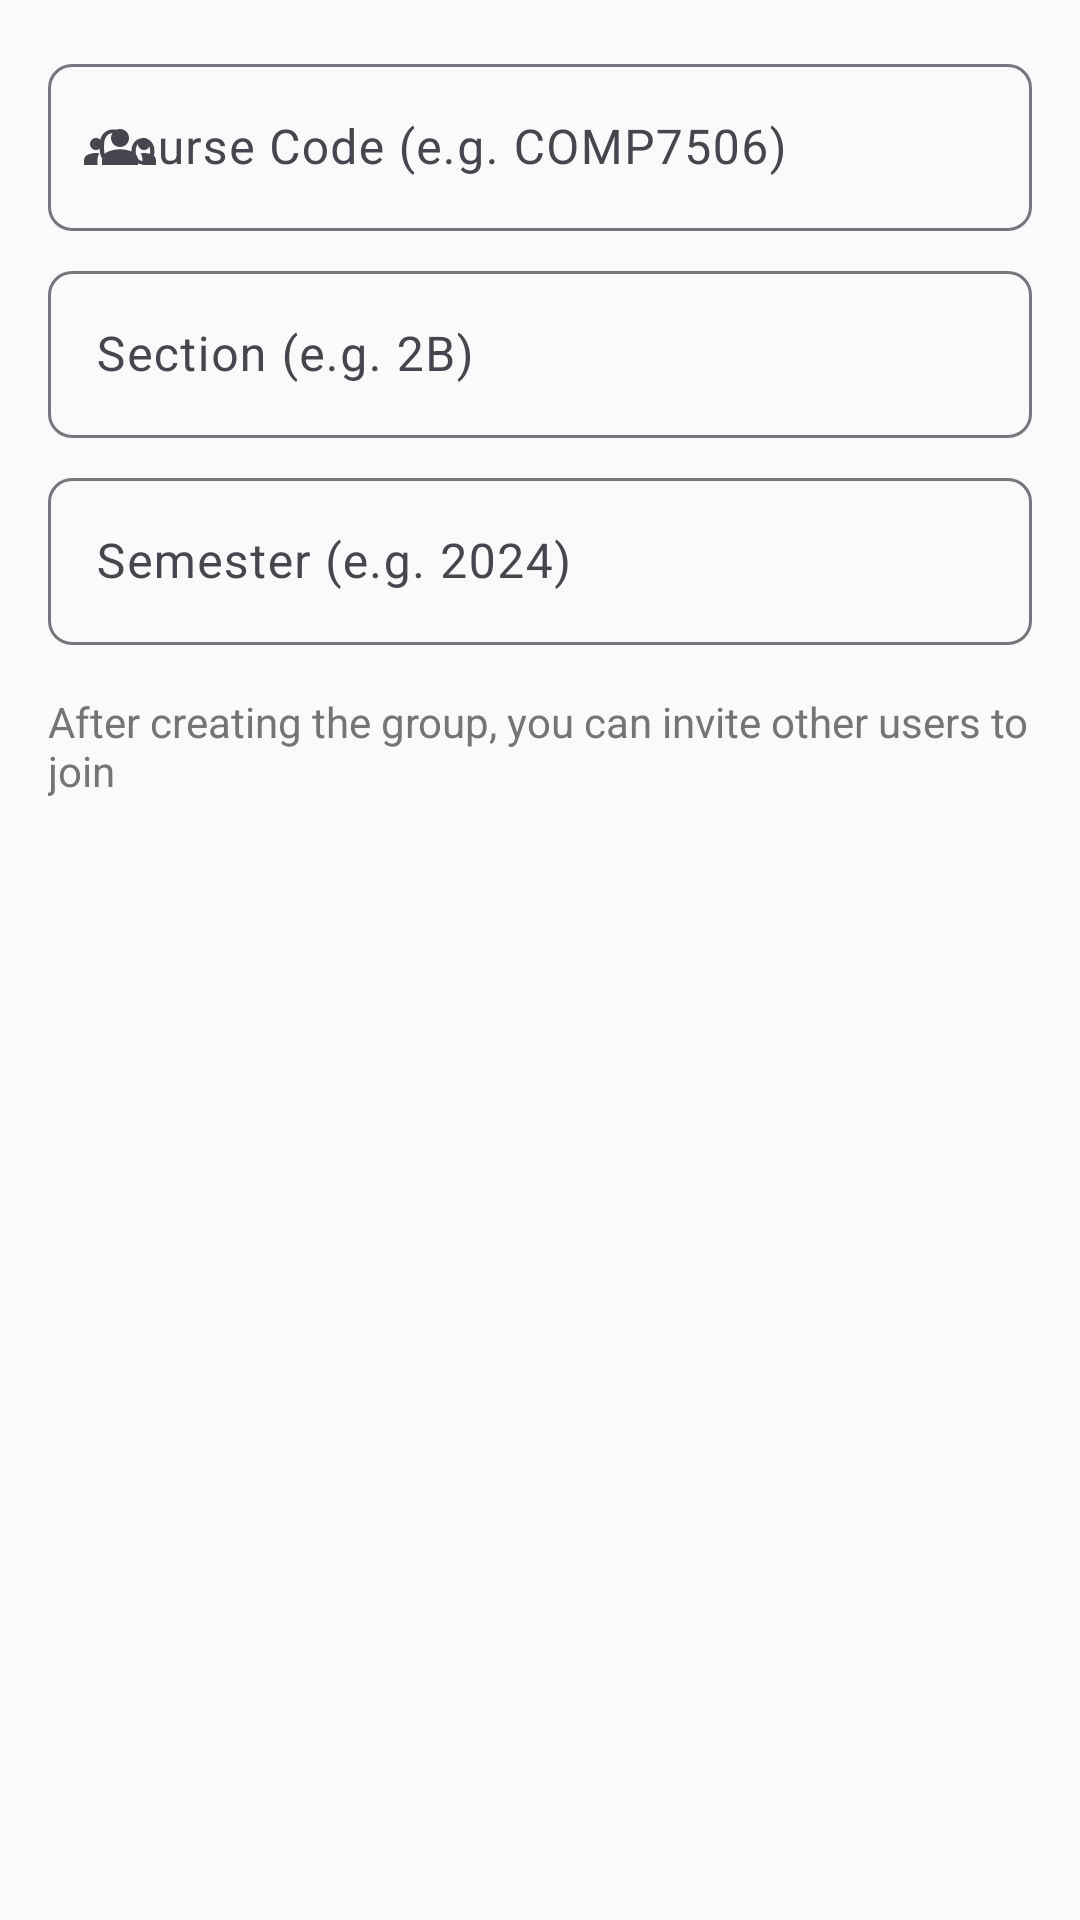

Write the Android layout XML for this screen, with the resource values it uses.
<!-- AndroidManifest.xml: application theme Theme.HKUers -->
<!-- res/layout/dialog_create_chat.xml -->
<?xml version="1.0" encoding="utf-8"?>
<LinearLayout xmlns:android="http://schemas.android.com/apk/res/android"
    xmlns:app="http://schemas.android.com/apk/res-auto"
    android:layout_width="match_parent"
    android:layout_height="wrap_content"
    android:orientation="vertical"
    android:padding="16dp">

    
    <com.google.android.material.textfield.TextInputLayout
        android:id="@+id/tilCourse"
        android:layout_width="match_parent"
        android:layout_height="wrap_content"
        android:layout_marginBottom="8dp"
        android:hint="Course Code (e.g. COMP7506)"
        app:boxCornerRadiusBottomEnd="8dp"
        app:boxCornerRadiusBottomStart="8dp"
        app:boxCornerRadiusTopEnd="8dp"
        app:boxCornerRadiusTopStart="8dp"
        app:startIconDrawable="@drawable/ic_group">

        <com.google.android.material.textfield.TextInputEditText
            android:id="@+id/etCourse"
            android:layout_width="match_parent"
            android:layout_height="wrap_content"
            android:inputType="text"
            android:maxLength="10" />
    </com.google.android.material.textfield.TextInputLayout>

    
    <com.google.android.material.textfield.TextInputLayout
        android:id="@+id/tilSection"
        android:layout_width="match_parent"
        android:layout_height="wrap_content"
        android:layout_marginBottom="8dp"
        android:hint="Section (e.g. 2B)"
        app:boxCornerRadiusBottomEnd="8dp"
        app:boxCornerRadiusBottomStart="8dp"
        app:boxCornerRadiusTopEnd="8dp"
        app:boxCornerRadiusTopStart="8dp">

        <com.google.android.material.textfield.TextInputEditText
            android:id="@+id/etSection"
            android:layout_width="match_parent"
            android:layout_height="wrap_content"
            android:inputType="text"
            android:maxLength="5" />
    </com.google.android.material.textfield.TextInputLayout>

    
    <com.google.android.material.textfield.TextInputLayout
        android:id="@+id/tilSemester"
        android:layout_width="match_parent"
        android:layout_height="wrap_content"
        android:layout_marginBottom="8dp"
        android:hint="Semester (e.g. 2024)"
        app:boxCornerRadiusBottomEnd="8dp"
        app:boxCornerRadiusBottomStart="8dp"
        app:boxCornerRadiusTopEnd="8dp"
        app:boxCornerRadiusTopStart="8dp">

        <com.google.android.material.textfield.TextInputEditText
            android:id="@+id/etSemester"
            android:layout_width="match_parent"
            android:layout_height="wrap_content"
            android:inputType="text"
            android:maxLength="6" />
    </com.google.android.material.textfield.TextInputLayout>

    
    <TextView
        android:layout_width="match_parent"
        android:layout_height="wrap_content"
        android:layout_marginTop="8dp"
        android:text="After creating the group, you can invite other users to join"
        android:textColor="#757575"
        android:textSize="14sp" />

</LinearLayout>
<!-- resources referenced by this layout -->
<resources>
  <color name="colorPrimary">#FF2196F3</color>
  <color name="primary">#0073E6</color>
  <color name="primary_variant">#004881</color>
  <color name="white">#FFFFFF</color>
  <color name="secondary">#6750A4</color>
  <color name="secondary_variant">#4F378B</color>
  <color name="surface">#FAFAFA</color>
  <color name="on_surface">#1C1B1F</color>
  <color name="background">#FAFAFA</color>
  <color name="on_background">#1C1B1F</color>
  <color name="error">#F44336</color>
  <color name="on_error">#FFFFFF</color>
  <style name="TextAppearance.HKUers.HeadlineLarge" parent="TextAppearance.Material3.HeadlineLarge">
          <item name="fontFamily">sans-serif</item>
          <item name="android:fontFamily">sans-serif</item>
          <item name="android:textSize">30sp</item>
          <item name="android:textStyle">bold</item>
      </style>
  <style name="TextAppearance.HKUers.HeadlineSmall" parent="TextAppearance.Material3.HeadlineSmall">
          <item name="fontFamily">sans-serif</item>
          <item name="android:fontFamily">sans-serif</item>
          <item name="android:textSize">20sp</item>
          <item name="android:textStyle">bold</item>
      </style>
  <style name="TextAppearance.HKUers.TitleSmall" parent="TextAppearance.Material3.TitleSmall">
          <item name="fontFamily">sans-serif</item>
          <item name="android:fontFamily">sans-serif</item>
          <item name="android:textSize">14sp</item>
          <item name="android:textStyle">normal|bold</item>
      </style>
  <style name="TextAppearance.HKUers.BodyLarge" parent="TextAppearance.Material3.BodyLarge">
          <item name="fontFamily">sans-serif</item>
          <item name="android:fontFamily">sans-serif</item>
          <item name="android:textSize">16sp</item>
      </style>
  <style name="TextAppearance.HKUers.BodyMedium" parent="TextAppearance.Material3.BodyMedium">
          <item name="fontFamily">sans-serif</item>
          <item name="android:fontFamily">sans-serif</item>
          <item name="android:textSize">14sp</item>
      </style>
  <style name="TextAppearance.HKUers.BodySmall" parent="TextAppearance.Material3.BodySmall">
          <item name="fontFamily">sans-serif</item>
          <item name="android:fontFamily">sans-serif</item>
          <item name="android:textSize">12sp</item>
      </style>
  <style name="TextAppearance.HKUers.LabelLarge" parent="TextAppearance.Material3.LabelLarge">
          <item name="fontFamily">sans-serif-medium</item>
          <item name="android:fontFamily">sans-serif-medium</item>
          <item name="android:textSize">14sp</item>
      </style>
  <style name="TextAppearance.HKUers.LabelMedium" parent="TextAppearance.Material3.LabelMedium">
          <item name="fontFamily">sans-serif-medium</item>
          <item name="android:fontFamily">sans-serif-medium</item>
          <item name="android:textSize">12sp</item>
      </style>
  <style name="TextAppearance.HKUers.LabelSmall" parent="TextAppearance.Material3.LabelSmall">
          <item name="fontFamily">sans-serif-medium</item>
          <item name="android:fontFamily">sans-serif-medium</item>
          <item name="android:textSize">10sp</item>
      </style>
  <style name="ShapeAppearance.HKUers.SmallComponent" parent="ShapeAppearance.Material3.SmallComponent">
          <item name="cornerFamily">rounded</item>
          <item name="cornerSize">8dp</item>
      </style>
  <style name="ShapeAppearance.HKUers.MediumComponent" parent="ShapeAppearance.Material3.MediumComponent">
          <item name="cornerFamily">rounded</item>
          <item name="cornerSize">12dp</item>
      </style>
  <style name="ShapeAppearance.HKUers.LargeComponent" parent="ShapeAppearance.Material3.LargeComponent">
          <item name="cornerFamily">rounded</item>
          <item name="cornerSize">16dp</item>
      </style>
  <color name="ripple_color">#1F000000</color>
</resources>
